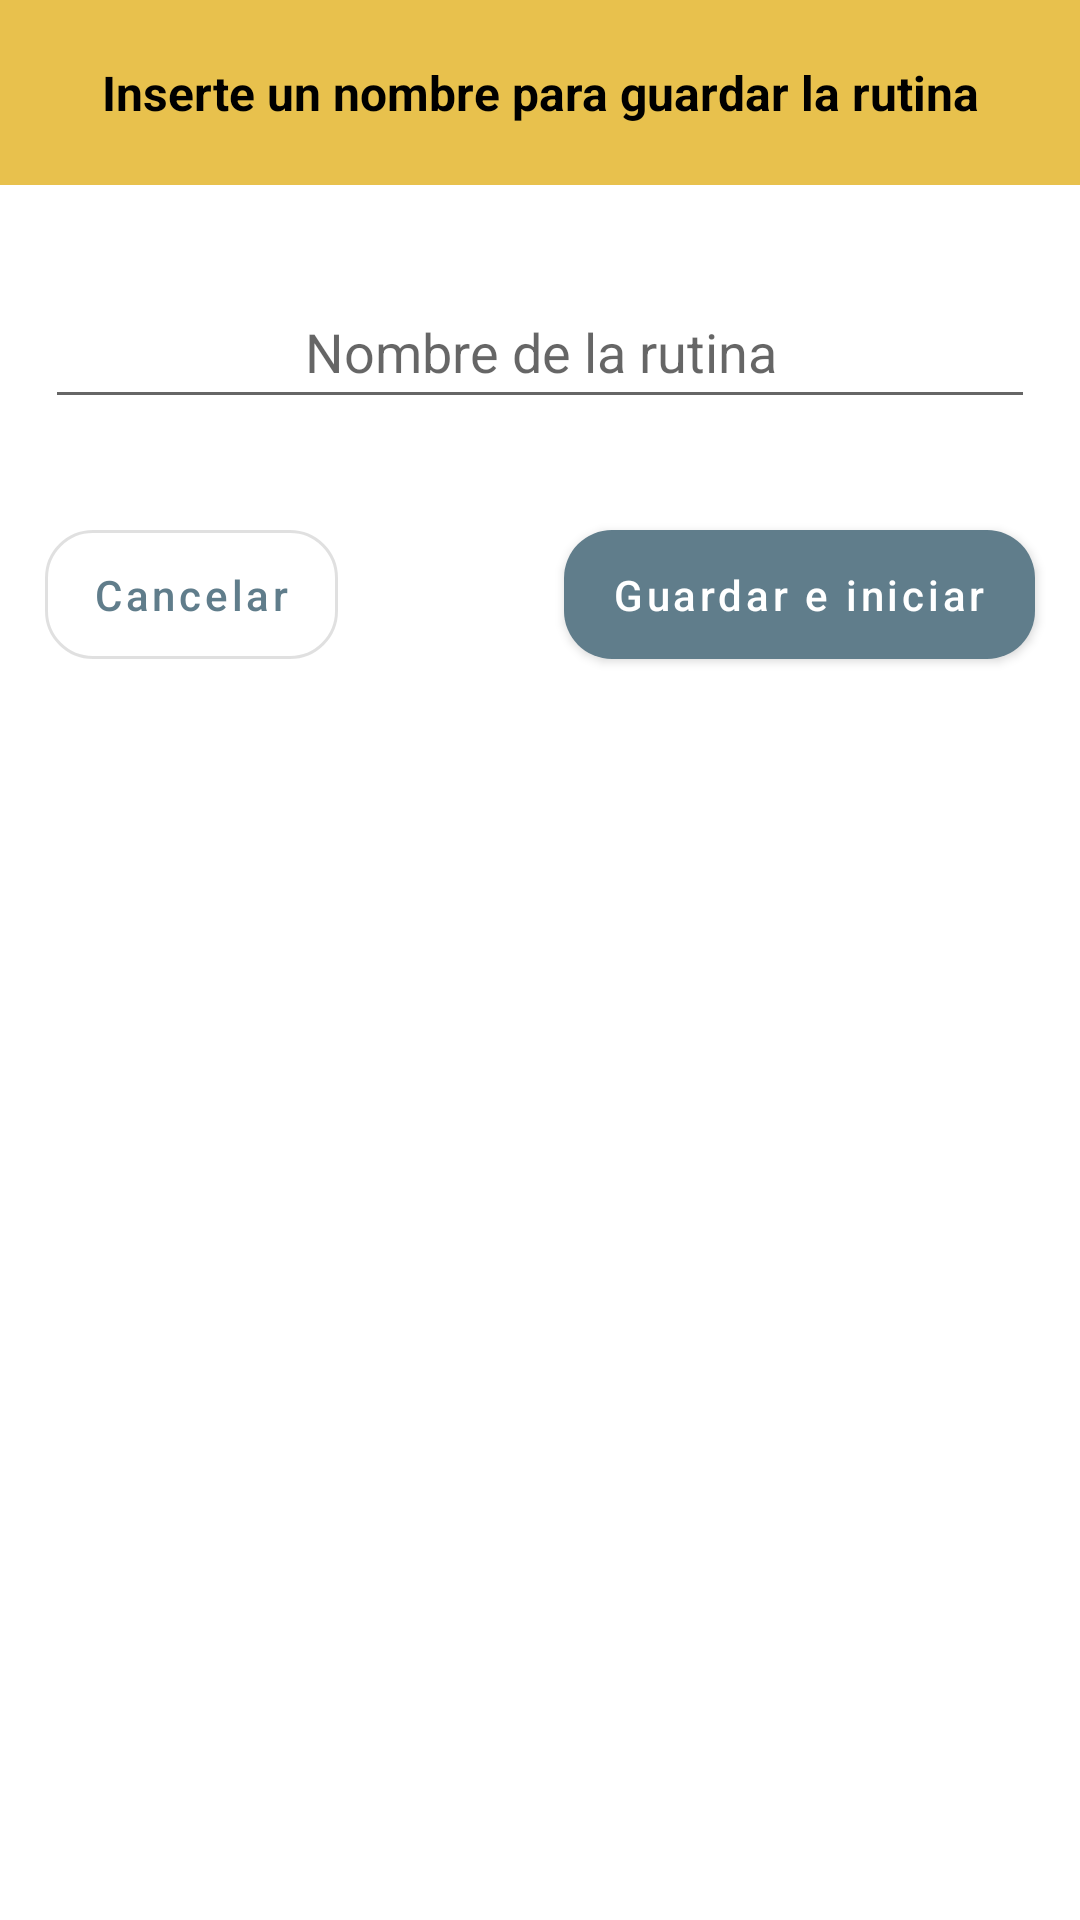

Android layout source for this screen:
<!-- AndroidManifest.xml: application theme Theme.FitnessWatchApp -->
<!-- res/layout/dialog_guardar.xml -->
<?xml version="1.0" encoding="utf-8"?>
<LinearLayout xmlns:android="http://schemas.android.com/apk/res/android"
    xmlns:app="http://schemas.android.com/apk/res-auto"
    xmlns:tools="http://schemas.android.com/tools"
    android:layout_width="match_parent"
    android:layout_height="wrap_content"
    android:orientation="vertical">

    <com.google.android.material.textview.MaterialTextView
        android:id="@+id/title_dialog"
        android:layout_width="match_parent"
        android:layout_height="wrap_content"
        android:paddingTop="20dp"
        android:paddingBottom="20dp"
        android:text="@string/title_guardar"
        android:textAlignment="center"
        android:textColor="?attr/colorOnSurface"
        android:textSize="16sp"
        android:textStyle="bold"
        android:background="@color/ambar_bajo"/>

    <EditText
        android:id="@+id/et_nombre"
        android:layout_width="match_parent"
        android:layout_height="wrap_content"
        android:layout_marginTop="30dp"
        android:layout_marginBottom="15dp"
        android:layout_marginStart="15dp"
        android:layout_marginEnd="15dp"
        android:ems="10"
        android:hint="@string/et_nombre"
        android:inputType="text"
        android:minHeight="48dp"
        android:textAlignment="center"
        android:autofillHints="" />

    <androidx.constraintlayout.widget.ConstraintLayout
        android:layout_width="match_parent"
        android:layout_height="wrap_content" >

        <com.google.android.material.button.MaterialButton
            android:id="@+id/btn_cancel"
            style="@style/Widget.MaterialComponents.Button.OutlinedButton"
            android:layout_width="wrap_content"
            android:layout_height="wrap_content"
            android:layout_gravity="center"
            android:layout_marginHorizontal="15dp"
            android:layout_marginVertical="16dp"
            android:gravity="center"
            android:paddingVertical="12dp"
            android:text="@string/btn_cancelar"
            android:textAllCaps="false"
            app:cornerRadius="16dp"
            app:layout_constraintBottom_toBottomOf="parent"
            app:layout_constraintStart_toStartOf="parent"
            app:layout_constraintTop_toTopOf="parent" />

        <com.google.android.material.button.MaterialButton
            android:id="@+id/btn_save"
            android:layout_width="wrap_content"
            android:layout_height="wrap_content"
            android:layout_gravity="center"
            android:layout_marginHorizontal="15dp"
            android:layout_marginVertical="16dp"
            android:gravity="center"
            android:paddingVertical="12dp"
            android:text="@string/btn_guardar"
            android:textAllCaps="false"
            app:cornerRadius="16dp"
            app:layout_constraintBottom_toBottomOf="parent"
            app:layout_constraintEnd_toEndOf="parent"
            app:layout_constraintTop_toTopOf="parent" />

    </androidx.constraintlayout.widget.ConstraintLayout>
</LinearLayout>
<!-- resources referenced by this layout -->
<resources>
  <color name="ambar_bajo">#E8C14D</color>
  <string name="btn_cancelar">Cancelar</string>
  <string name="btn_guardar">Guardar e iniciar</string>
  <string name="et_nombre">Nombre de la rutina</string>
  <string name="title_guardar">Inserte un nombre para guardar la rutina</string>
  <style name="Theme.FitnessWatchApp" parent="Theme.MaterialComponents.DayNight.DarkActionBar">
          
          <item name="colorPrimary">@color/purple_500</item>
          <item name="colorPrimaryVariant">@color/purple_700</item>
          <item name="colorOnPrimary">@color/white</item>
          
          <item name="colorSecondary">@color/teal_200</item>
          <item name="colorSecondaryVariant">@color/teal_700</item>
          <item name="colorOnSecondary">@color/black</item>
          
          <item name="android:statusBarColor" tools:targetApi="l">?attr/colorPrimaryVariant</item>
          
      </style>
  <color name="purple_500">#607D8B</color>
  <color name="purple_700">#455A64</color>
  <color name="white">#FFFFFFFF</color>
  <color name="teal_200">#FF03DAC5</color>
  <color name="teal_700">#FF018786</color>
  <color name="black">#FF000000</color>
</resources>
